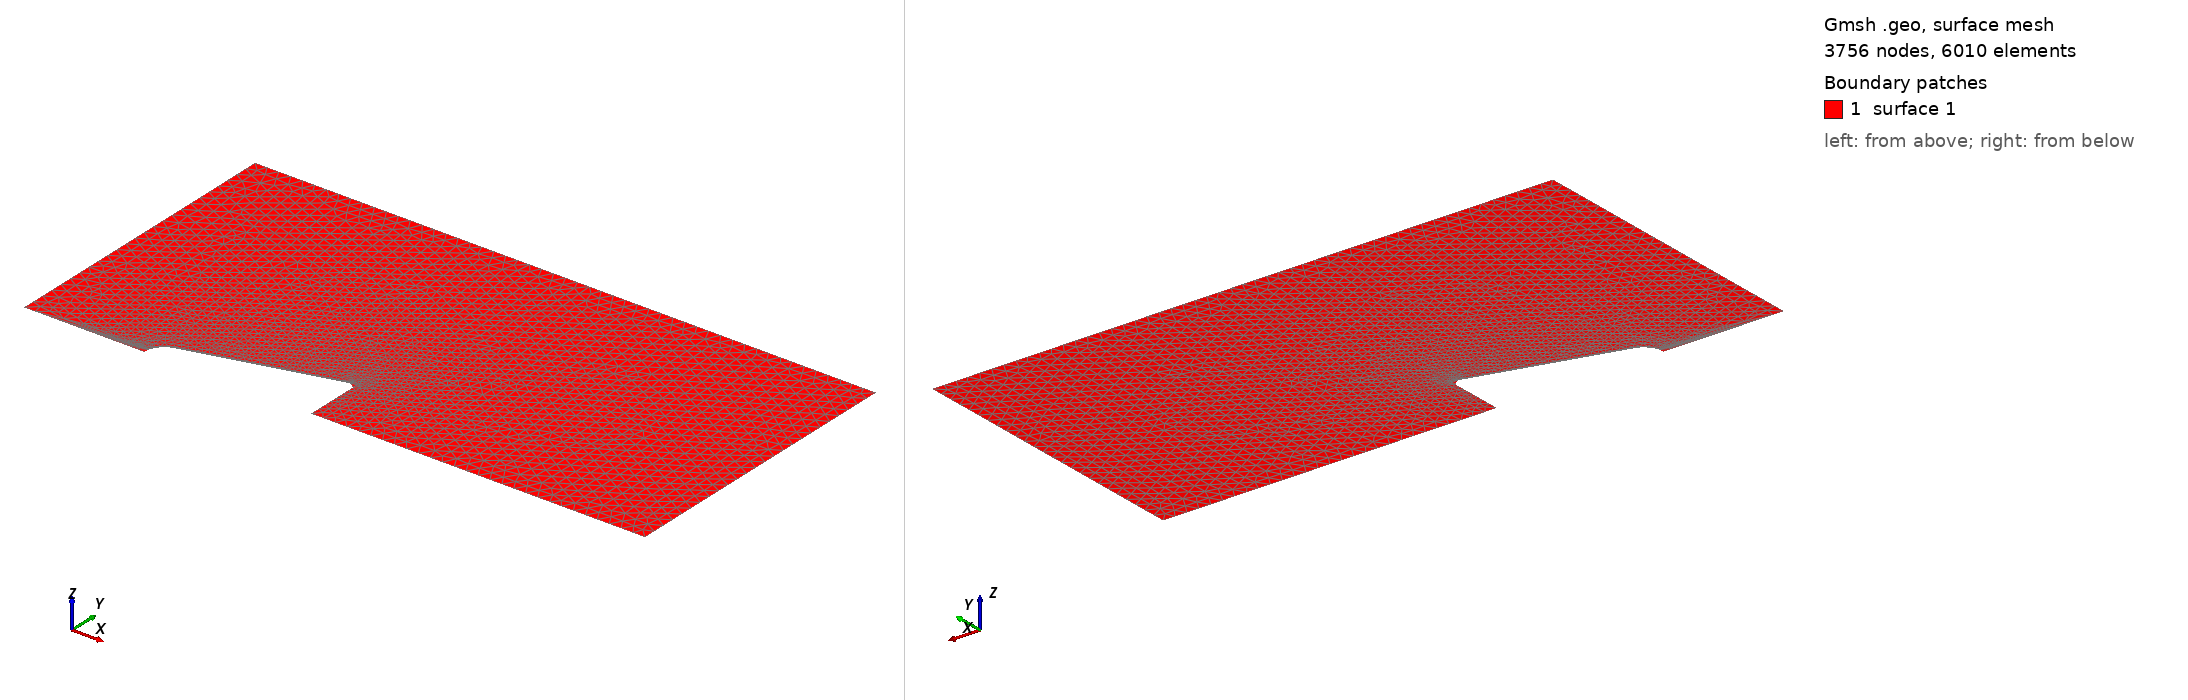

Gmsh geometry script, surface-meshed: 3756 nodes, 6010 surface elements. Boundary patches (legend numbers): 1 surface 1. Left view from above one corner, right view from below the opposite corner. The script declares no physical surfaces, so the legend lists its geometric surfaces. The drawing asked Gmsh for element sizes between 1% and 20% of the model's largest extent; the script's own settings can give other sizes.

=== baseline_boundary_layer_check.geo (drawn) ===
// Project 01 - Hypersonic Blunt Body
// STAGE 3a (revised): Boundary-layer field near the wall, rest of domain coarse.
//
// FIX applied: BoundaryLayer field only controls growth NORMAL to the wall.
// Tangential point spacing along the wall curves is governed by the
// characteristic length assigned to the points themselves during 1D meshing
// (a known Gmsh behavior - BoundaryLayer field has no NumPointsPerCurve
// control, unlike Distance/AttractorAnisoCurve fields). Wall points must
// therefore get a FINE lc directly, separate from the coarse farfield lc.

R_n = 0.05;
theta_c = 15 * Pi/180;
R_b = 0.15;

x_t = R_n * (1 - Sin(theta_c));
r_t = R_n * Cos(theta_c);
L = x_t + (R_b - r_t) / Tan(theta_c);

x_upstream = -6 * R_n;
r_outer    = 15 * R_n;
x_downstream = 3 * L;

lc_far  = 0.03;    // coarse background size, far from wall
lc_wall = 0.001;   // fine TANGENTIAL spacing along wall curves (1mm along-wall resolution;
                    // normal-direction resolution is governed separately by the
                    // BoundaryLayer field's hwall_n/ratio/thickness, not by this value)

// --- Body profile points (nose spline) - FINE lc_wall ---
n_nose = 40; // increased point count for smoother spline with fine lc
For i In {0:n_nose}
  xi = i * x_t / n_nose;
  ri = Sqrt(R_n^2 - (xi - R_n)^2);
  p = newp;
  Point(p) = {xi, ri, 0, lc_wall};
  nose_pts[i] = p;
EndFor

p_nose_tip   = nose_pts[0];
p_tangent    = nose_pts[n_nose];
p_base_outer = newp; Point(p_base_outer) = {L, R_b, 0, lc_wall};      // fine: end of cone wall
p_base_axis  = newp; Point(p_base_axis)  = {L, 0, 0, lc_far};          // farfield-adjacent
p_wake_axis  = newp; Point(p_wake_axis)  = {x_downstream, 0, 0, lc_far};
p_outlet_top = newp; Point(p_outlet_top) = {x_downstream, r_outer, 0, lc_far};
p_farfield_up = newp; Point(p_farfield_up) = {x_upstream, r_outer, 0, lc_far};
p_axis_up    = newp; Point(p_axis_up)    = {x_upstream, 0, 0, lc_far};

Line(1) = {p_axis_up, p_nose_tip};
Spline(2) = nose_pts[];
Line(3) = {p_tangent, p_base_outer};
Line(4) = {p_base_outer, p_base_axis};
Line(5) = {p_base_axis, p_wake_axis};
Line(6) = {p_wake_axis, p_outlet_top};
Line(7) = {p_outlet_top, p_farfield_up};
Line(8) = {p_farfield_up, p_axis_up};

Curve Loop(1) = {1, 2, 3, 4, 5, 6, 7, 8};
Plane Surface(1) = {1};

// --- Boundary Layer field: applied to wall curves only (nose=2, cone=3) ---
Field[1] = BoundaryLayer;
Field[1].EdgesList = {2, 3};
Field[1].hwall_n = 5.607e-6;
Field[1].ratio = 1.12;
Field[1].thickness = 0.006;
Field[1].Quads = 1;
Field[1].NbLayers = 40;
Field[1].FanPointsList = {p_nose_tip};  // fan treatment at the stagnation-point corner
                                          // (curve 1/axis meets curve 2/nose here)
BoundaryLayer Field = 1;

Mesh.Algorithm = 6;
